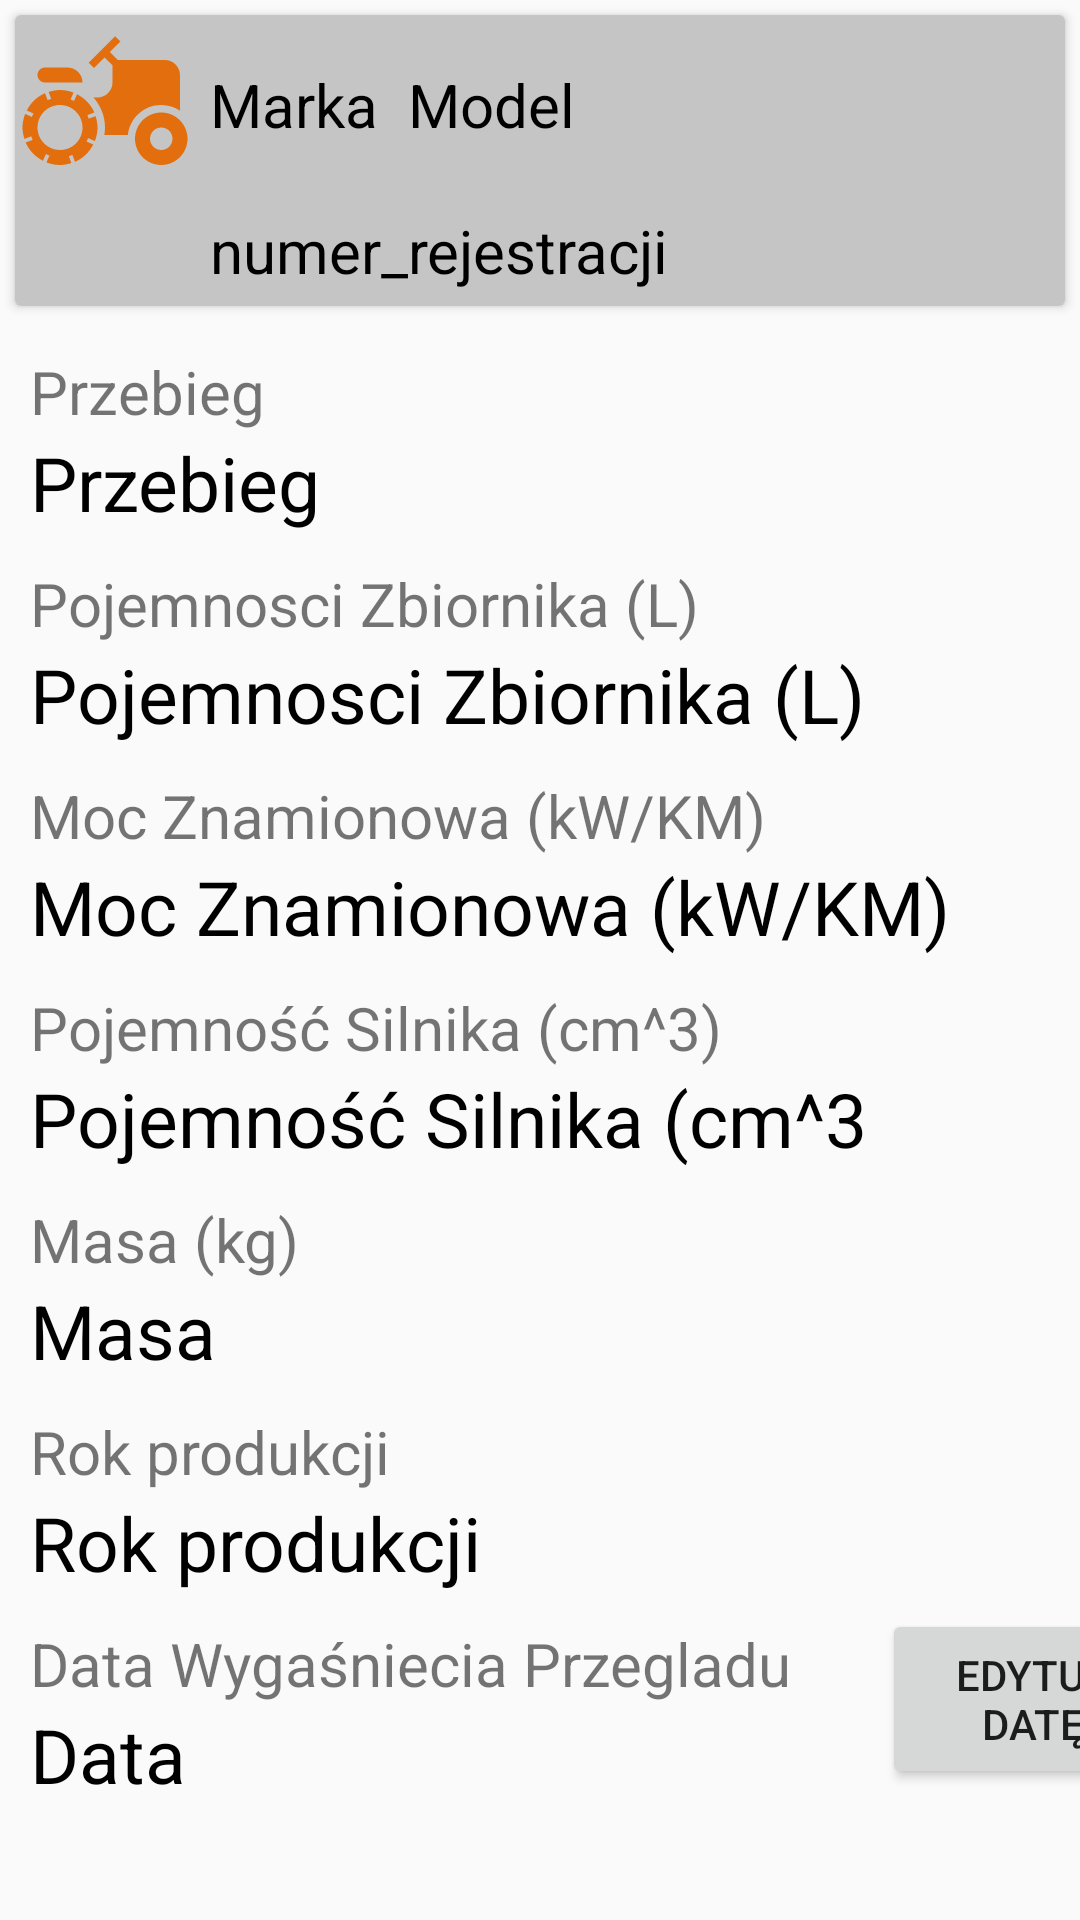

Layout XML and referenced resources for this Android screen:
<!-- AndroidManifest.xml: application theme AppTheme.Gospodarstwo -->
<!-- res/layout/recycle_maszyny.xml -->
<?xml version="1.0" encoding="utf-8"?>
<LinearLayout xmlns:android="http://schemas.android.com/apk/res/android"
    xmlns:app="http://schemas.android.com/apk/res-auto"
    xmlns:tools="http://schemas.android.com/tools"
    android:layout_width="match_parent"
    android:layout_height="wrap_content"
    android:orientation="vertical">

    <androidx.cardview.widget.CardView
        android:id="@+id/card_view"
        android:layout_width="match_parent"
        android:layout_height="wrap_content"
        android:layout_margin="5dp">

        <RelativeLayout
            android:id="@+id/relative_lay"
            android:layout_width="match_parent"
            android:layout_height="wrap_content"
            android:layout_alignParentStart="true"
            android:layout_alignParentLeft="true"
            android:background="#C5C5C5">

            <ImageView
                android:id="@+id/imageView2"
                android:layout_width="60dp"
                android:layout_height="60dp"
                app:srcCompat="@drawable/ic_maszyny" />

            <TextView
                android:id="@+id/marka"
                android:layout_width="wrap_content"
                android:layout_height="match_parent"
                android:layout_alignTop="@id/imageView2"
                android:layout_alignBottom="@+id/imageView2"
                android:layout_margin="5dp"
                android:layout_toRightOf="@id/imageView2"
                android:gravity="center|left"
                android:text="Marka"
                android:textColor="@color/black"
                android:textSize="20dp" />

            <TextView
                android:id="@+id/model"
                android:layout_width="wrap_content"
                android:layout_height="match_parent"
                android:layout_alignTop="@id/imageView2"
                android:layout_alignBottom="@id/imageView2"
                android:layout_margin="5dp"
                android:layout_toRightOf="@+id/marka"
                android:gravity="center"
                android:text="Model"
                android:textColor="@color/black"
                android:textSize="20dp" />

            <TextView
                android:id="@+id/numer_rejestracji"
                android:layout_width="wrap_content"
                android:layout_height="wrap_content"
                android:layout_below="@id/marka"
                android:layout_margin="5dp"
                android:layout_toRightOf="@id/imageView2"
                android:text="numer_rejestracji"
                android:textColor="@color/black"
                android:textSize="20dp" />
        </RelativeLayout>
    </androidx.cardview.widget.CardView>

    <LinearLayout
        android:id="@+id/linear_lay"
        android:layout_width="match_parent"
        android:layout_height="match_parent"
        android:orientation="vertical">

        <TextView
            android:layout_width="match_parent"
            android:layout_height="wrap_content"
            android:layout_marginLeft="10dp"
            android:layout_marginTop="10dp"
            android:text="Przebieg"
            android:textSize="20dp" />

        <TextView
            android:id="@+id/przebieg"
            android:layout_width="match_parent"
            android:layout_height="wrap_content"
            android:layout_marginLeft="10dp"
            android:text="Przebieg"
            android:textColor="@color/black"
            android:textSize="25dp" />

        <TextView
            android:layout_width="match_parent"
            android:layout_height="wrap_content"
            android:layout_marginLeft="10dp"
            android:layout_marginTop="10dp"
            android:text="Pojemnosci Zbiornika (L)"
            android:textSize="20dp" />

        <TextView
            android:id="@+id/poj_zbior"
            android:layout_width="match_parent"
            android:layout_height="wrap_content"
            android:layout_marginLeft="10dp"
            android:text="Pojemnosci Zbiornika (L)"
            android:textColor="@color/black"
            android:textSize="25dp" />

        <TextView
            android:layout_width="match_parent"
            android:layout_height="wrap_content"
            android:layout_marginLeft="10dp"
            android:layout_marginTop="10dp"
            android:text="Moc Znamionowa (kW/KM)"
            android:textSize="20dp" />

        <TextView
            android:id="@+id/moc"
            android:layout_width="match_parent"
            android:layout_height="wrap_content"
            android:layout_marginLeft="10dp"
            android:text="Moc Znamionowa (kW/KM)"
            android:textColor="@color/black"
            android:textSize="25dp" />

        <TextView
            android:layout_width="match_parent"
            android:layout_height="wrap_content"
            android:layout_marginLeft="10dp"
            android:layout_marginTop="10dp"
            android:text="Pojemność Silnika (cm^3)"
            android:textSize="20dp" />

        <TextView
            android:id="@+id/poj_sil"
            android:layout_width="match_parent"
            android:layout_height="wrap_content"
            android:layout_marginLeft="10dp"
            android:text="Pojemność Silnika (cm^3"
            android:textColor="@color/black"
            android:textSize="25dp" />

        <TextView
            android:layout_width="match_parent"
            android:layout_height="wrap_content"
            android:layout_marginLeft="10dp"
            android:layout_marginTop="10dp"
            android:text="Masa (kg)"
            android:textSize="20dp" />

        <TextView
            android:id="@+id/masa"
            android:layout_width="match_parent"
            android:layout_height="wrap_content"
            android:layout_marginLeft="10dp"
            android:text="Masa"
            android:textColor="@color/black"
            android:textSize="25dp" />

        <TextView
            android:layout_width="match_parent"
            android:layout_height="wrap_content"
            android:layout_marginLeft="10dp"
            android:layout_marginTop="10dp"
            android:text="Rok produkcji"
            android:textSize="20dp" />

        <TextView
            android:id="@+id/rok_prod"
            android:layout_width="match_parent"
            android:layout_height="wrap_content"
            android:layout_marginLeft="10dp"
            android:text="Rok produkcji"
            android:textColor="@color/black"
            android:textSize="25dp" />

        <LinearLayout
            android:layout_width="match_parent"
            android:layout_height="wrap_content"
            android:orientation="horizontal">

            <LinearLayout
                android:layout_width="wrap_content"
                android:layout_height="wrap_content"
                android:orientation="vertical">

                <TextView
                    android:layout_width="wrap_content"
                    android:layout_height="wrap_content"
                    android:layout_marginLeft="10dp"
                    android:layout_marginTop="10dp"
                    android:text="Data Wygaśniecia Przegladu"
                    android:textSize="20dp" />

                <TextView
                    android:id="@+id/rok_przegl"
                    android:layout_width="match_parent"
                    android:layout_height="match_parent"
                    android:layout_marginLeft="10dp"
                    android:text="Data"
                    android:textColor="@color/black"
                    android:textSize="25dp" />
            </LinearLayout>

            <Button
                android:id="@+id/update_przebieg_maszyny"
                android:layout_width="100dp"
                android:layout_height="60dp"
                android:layout_gravity="center"
                android:layout_marginStart="30dp"
                android:text="Edytuj datę" />

        </LinearLayout>


    </LinearLayout>

</LinearLayout>
<!-- resources referenced by this layout -->
<resources>
  <color name="black">#FF000000</color>
  <!-- drawable ic_maszyny (drawable) -->
  <vector android:height="50dp" android:tint="#E26E0E"
      android:viewportHeight="24" android:viewportWidth="24"
      android:width="50dp" xmlns:android="http://schemas.android.com/apk/res/android">
      <path android:fillColor="@android:color/white" android:pathData="M19.5,12c0.93,0 1.78,0.28 2.5,0.76V8c0,-1.1 -0.9,-2 -2,-2h-6.29l-1.06,-1.06l1.41,-1.41l-0.71,-0.71L9.82,6.35l0.71,0.71l1.41,-1.41L13,6.71V9c0,1.1 -0.9,2 -2,2h-0.54c0.95,1.06 1.54,2.46 1.54,4c0,0.34 -0.04,0.67 -0.09,1h3.14C15.3,13.75 17.19,12 19.5,12z"/>
      <path android:fillColor="@android:color/white" android:pathData="M19.5,13c-1.93,0 -3.5,1.57 -3.5,3.5s1.57,3.5 3.5,3.5s3.5,-1.57 3.5,-3.5S21.43,13 19.5,13zM19.5,18c-0.83,0 -1.5,-0.67 -1.5,-1.5s0.67,-1.5 1.5,-1.5s1.5,0.67 1.5,1.5S20.33,18 19.5,18z"/>
      <path android:fillColor="@android:color/white" android:pathData="M4,9h5c0,-1.1 -0.9,-2 -2,-2H4C3.45,7 3,7.45 3,8C3,8.55 3.45,9 4,9z"/>
      <path android:fillColor="@android:color/white" android:pathData="M9.83,13.82l-0.18,-0.47L10.58,13c-0.46,-1.06 -1.28,-1.91 -2.31,-2.43l-0.4,0.89l-0.46,-0.21l0.4,-0.9C7.26,10.13 6.64,10 6,10c-0.53,0 -1.04,0.11 -1.52,0.26l0.34,0.91l-0.47,0.18L4,10.42c-1.06,0.46 -1.91,1.28 -2.43,2.31l0.89,0.4l-0.21,0.46l-0.9,-0.4C1.13,13.74 1,14.36 1,15c0,0.53 0.11,1.04 0.26,1.52l0.91,-0.34l0.18,0.47L1.42,17c0.46,1.06 1.28,1.91 2.31,2.43l0.4,-0.89l0.46,0.21l-0.4,0.9C4.74,19.87 5.36,20 6,20c0.53,0 1.04,-0.11 1.52,-0.26l-0.34,-0.91l0.47,-0.18L8,19.58c1.06,-0.46 1.91,-1.28 2.43,-2.31l-0.89,-0.4l0.21,-0.46l0.9,0.4C10.87,16.26 11,15.64 11,15c0,-0.53 -0.11,-1.04 -0.26,-1.52L9.83,13.82zM7.15,17.77c-1.53,0.63 -3.29,-0.09 -3.92,-1.62c-0.63,-1.53 0.09,-3.29 1.62,-3.92c1.53,-0.63 3.29,0.09 3.92,1.62C9.41,15.38 8.68,17.14 7.15,17.77z"/>
  </vector>
  <style name="AppTheme.Gospodarstwo" parent="Theme.AppCompat.Light.DarkActionBar">
          <item name="windowActionBar">false</item>
          <item name="windowNoTitle">true</item>
          <item name="android:windowFullscreen">true</item>
      </style>
</resources>
